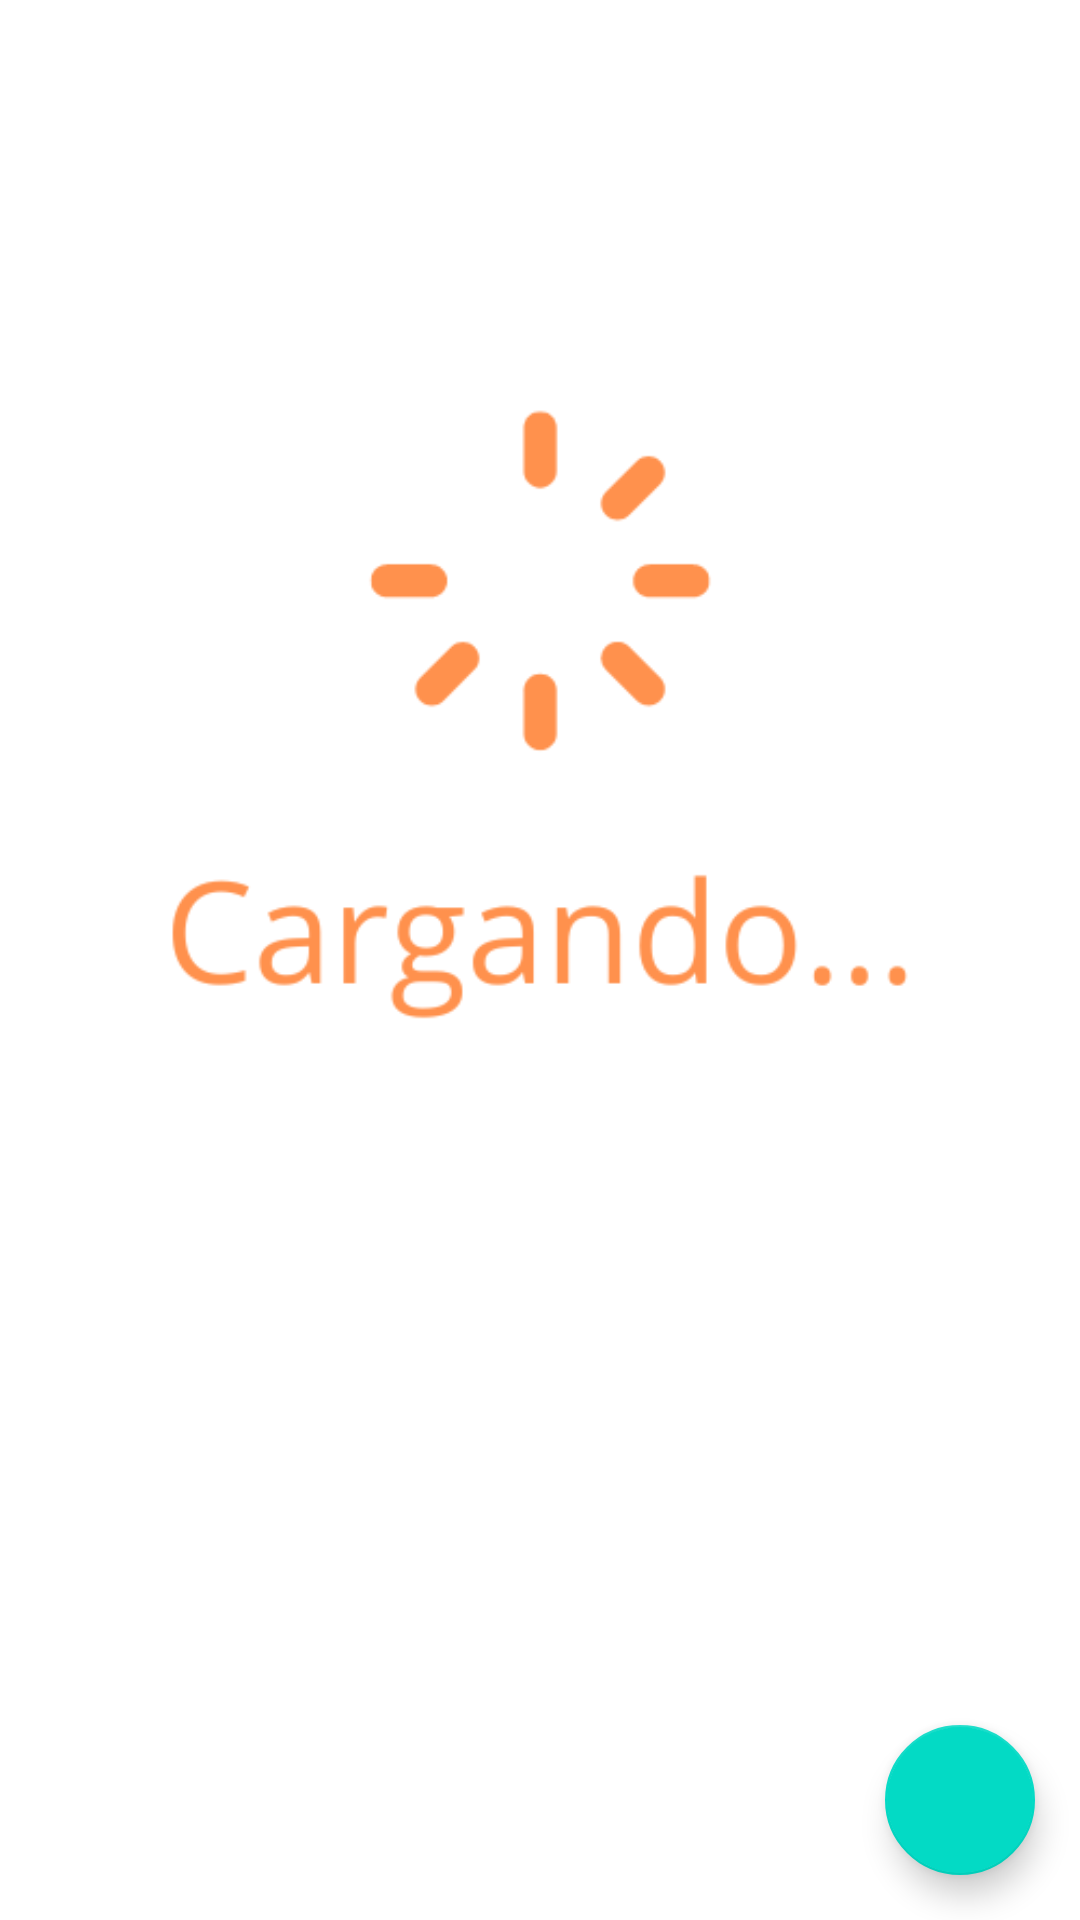

This screen was rendered from an Android layout file. Write that file and the resources it references.
<!-- AndroidManifest.xml: application theme Theme.MercaTec -->
<!-- res/layout/fragment_ads.xml -->
<?xml version="1.0" encoding="utf-8"?>
<RelativeLayout xmlns:android="http://schemas.android.com/apk/res/android"
    xmlns:tools="http://schemas.android.com/tools"
    android:orientation="vertical"
    android:layout_width="match_parent"
    android:layout_height="match_parent"
    tools:context=".ui.ads.AdsFragment">
    <androidx.recyclerview.widget.RecyclerView
        android:id="@+id/rv_ads"
        android:layout_width="match_parent"
        android:layout_height="match_parent"/>
    <com.google.android.material.floatingactionbutton.FloatingActionButton
        android:id="@+id/bt_add_ads"
        android:layout_width="50dp"
        android:layout_height="50dp"
        android:layout_marginBottom="15dp"
        android:layout_marginEnd="15dp"
        android:layout_alignParentBottom="true"
        android:layout_alignParentRight="true"
        android:src="@drawable/ic_add"/>
    <ImageView
        android:id="@+id/iv_loading_ads"
        android:layout_width="wrap_content"
        android:layout_height="wrap_content"
        android:src="@drawable/loading"/>


</RelativeLayout>
<!-- resources referenced by this layout -->
<resources>
  <!-- drawable loading: png bitmap (drawable-v24, 12737 bytes) -->
  <style name="Theme.MercaTec" parent="Theme.MaterialComponents.DayNight.DarkActionBar">
          
          <item name="colorPrimary">@color/purple_500</item>
          <item name="colorPrimaryVariant">@color/purple_700</item>
          <item name="colorOnPrimary">@color/white</item>
          
          <item name="colorSecondary">@color/teal_200</item>
          <item name="colorSecondaryVariant">@color/teal_700</item>
          <item name="colorOnSecondary">@color/black</item>
          
          <item name="android:statusBarColor">?attr/colorPrimaryVariant</item>
          
      </style>
  <!-- not gathered from this repository: default colours our renderer supplied (Android Studio template values) -->
  <color name="purple_500">#FF6200EE</color>
  <color name="purple_700">#FF3700B3</color>
  <color name="teal_200">#FF03DAC5</color>
  <color name="teal_700">#FF018786</color>
  <color name="black">#FF000000</color>
  <color name="white">#FFFFFFFF</color>
</resources>
